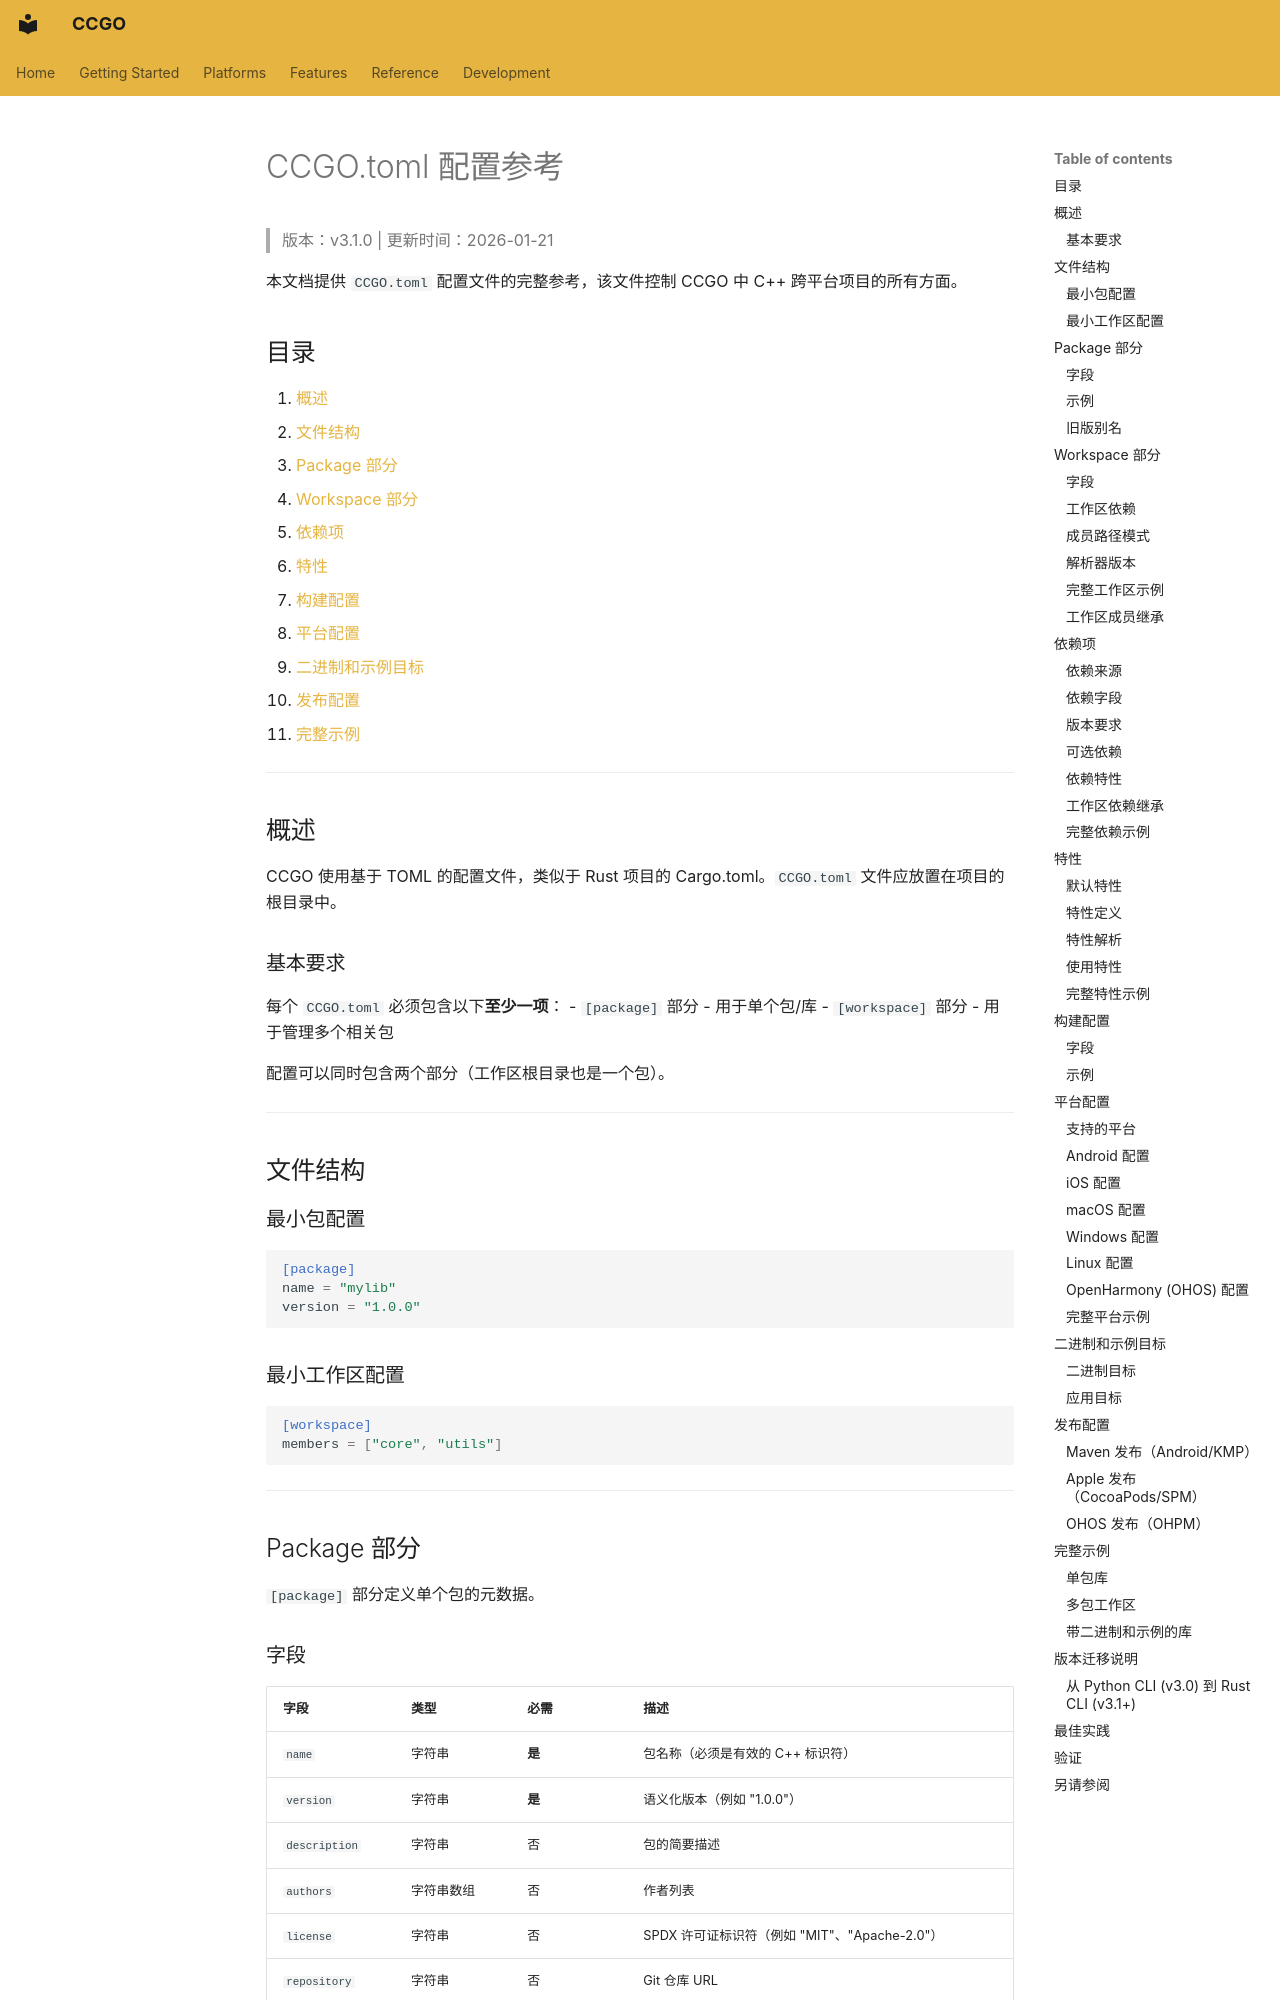

repository: zhlinh/ccgo · page: reference/config.zh/index.html · generator: mkdocs

# CCGO.toml 配置参考

> 版本：v3.1.0 | 更新时间：2026-01-21

本文档提供 `CCGO.toml` 配置文件的完整参考，该文件控制 CCGO 中 C++ 跨平台项目的所有方面。

## 目录

1. [概述](#概述)
2. [文件结构](#文件结构)
3. [Package 部分](#package-部分)
4. [Workspace 部分](#workspace-部分)
5. [依赖项](#依赖项)
6. [特性](#特性)
7. [构建配置](#构建配置)
8. [平台配置](#平台配置)
9. [二进制和示例目标](#二进制和示例目标)
10. [发布配置](#发布配置)
11. [完整示例](#完整示例)

---

## 概述

CCGO 使用基于 TOML 的配置文件，类似于 Rust 项目的 Cargo.toml。`CCGO.toml` 文件应放置在项目的根目录中。

### 基本要求

每个 `CCGO.toml` 必须包含以下**至少一项**：
- `[package]` 部分 - 用于单个包/库
- `[workspace]` 部分 - 用于管理多个相关包

配置可以同时包含两个部分（工作区根目录也是一个包）。

---

## 文件结构

### 最小包配置

```toml
[package]
name = "mylib"
version = "1.0.0"
```

### 最小工作区配置

```toml
[workspace]
members = ["core", "utils"]
```

---

## Package 部分

`[package]` 部分定义单个包的元数据。

### 字段

| 字段 | 类型 | 必需 | 描述 |
|------|------|------|------|
| `name` | 字符串 | **是** | 包名称（必须是有效的 C++ 标识符）|
| `version` | 字符串 | **是** | 语义化版本（例如 "1.0.0"）|
| `description` | 字符串 | 否 | 包的简要描述 |
| `authors` | 字符串数组 | 否 | 作者列表 |
| `license` | 字符串 | 否 | SPDX 许可证标识符（例如 "MIT"、"Apache-2.0"）|
| `repository` | 字符串 | 否 | Git 仓库 URL |

### 示例

```toml
[package]
name = "mylib"
version = "1.2.3"
description = "我的超棒 C++ 库"
authors = ["张三 <zhangsan@example.com>", "李四"]
license = "MIT"
repository = "https://github.com/user/mylib"
```

### 旧版别名

为了向后兼容，`[project]` 被接受为 `[package]` 的别名：

```toml
[project]  # 与 [package] 相同
name = "mylib"
version = "1.0.0"
```

---

## Workspace 部分

`[workspace]` 部分使管理多个相关包成为可能。
